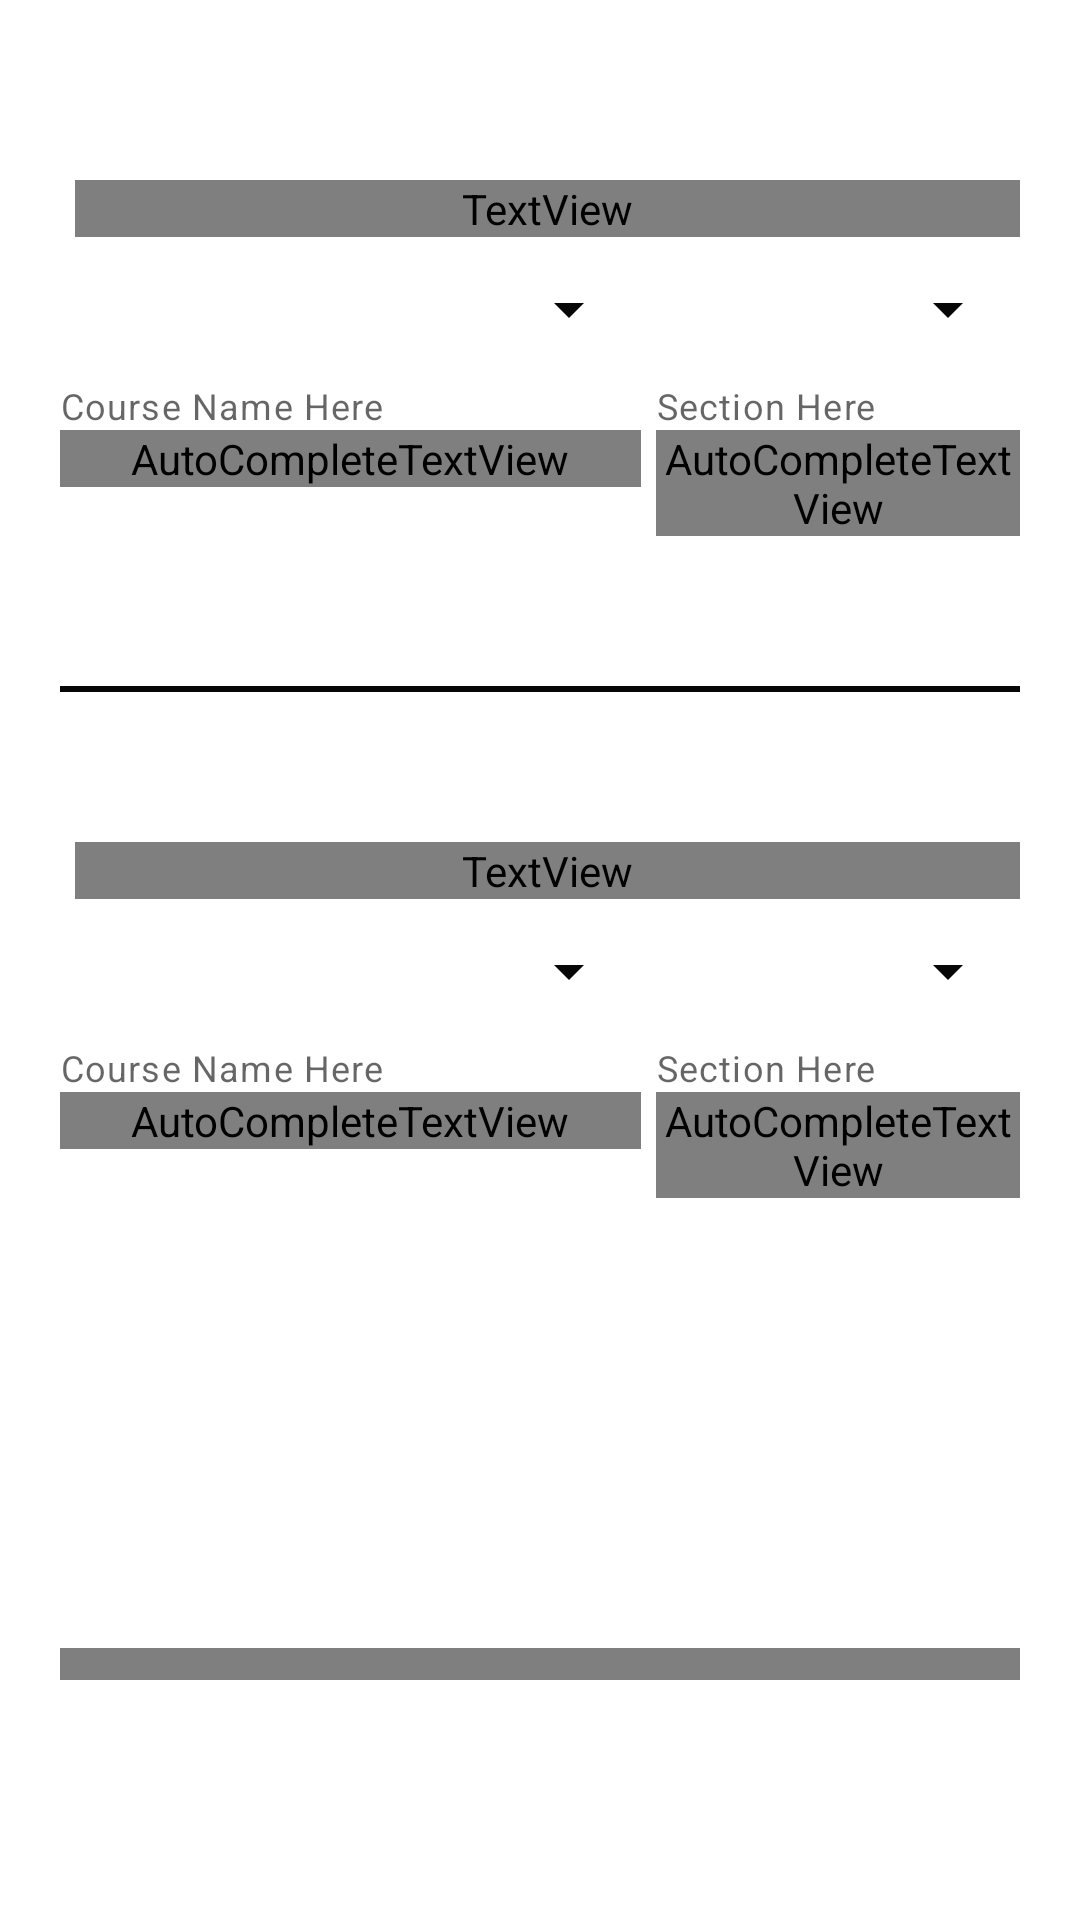

Write the Android layout XML for this screen, with the resource values it uses.
<!-- AndroidManifest.xml: application theme AppTheme -->
<!-- res/layout/fragment_search_fragment.xml -->
<?xml version="1.0" encoding="utf-8"?>
<FrameLayout xmlns:android="http://schemas.android.com/apk/res/android"
    xmlns:app="http://schemas.android.com/apk/res-auto"
    xmlns:tools="http://schemas.android.com/tools"
    android:layout_width="match_parent"
    android:layout_height="wrap_content"
    android:background="#ffffff"
    tools:context=".home_fragment"
    >

    <androidx.core.widget.NestedScrollView
        android:id="@+id/scrollView"
        android:layout_marginTop="30dp"
        android:layout_width="wrap_content"
        android:layout_height="wrap_content"
        android:padding="20dp"
        android:layout_marginBottom="60dp"
        android:fillViewport="true"
        android:scrollbars="none">

        <RelativeLayout
            android:id="@+id/dropRelativeLayout"
            android:layout_width="match_parent"
            android:layout_height="match_parent">


            <TextView
                android:id="@+id/drop"
                android:layout_width="match_parent"
                android:layout_height="wrap_content"
                android:layout_marginLeft="5dp"
                android:layout_marginTop="10dp"
                android:fontFamily="@font/aladin"
                android:text="Want to Add"
                android:textColor="@color/blackColor"
                android:textSize="24sp"
                android:textStyle="bold" />
            <LinearLayout
                android:id="@+id/dropLinearLayout"
                android:layout_width="match_parent"
                android:layout_height="wrap_content"
                android:layout_below="@+id/drop">

                <com.google.android.material.textfield.TextInputLayout
                    android:id="@+id/addCourseName"
                    style="@style/Widget.MaterialComponents.TextInputLayout.OutlinedBox.ExposedDropdownMenu"
                    android:layout_weight="0.8"
                    android:layout_width="0dp"
                    android:layout_height="wrap_content"
                    android:layout_below="@+id/drop"
                    android:hint="Course Name"
                    app:boxCornerRadiusBottomEnd="16dp"
                    app:boxCornerRadiusBottomStart="16dp"
                    app:boxCornerRadiusTopEnd="16dp"
                    app:boxCornerRadiusTopStart="16dp"
                    app:boxStrokeColor="#070707"
                    app:boxStrokeWidthFocused="2dp"
                    app:endIconMode="dropdown_menu"
                    app:endIconTint="#070707"
                    app:helperText="Course Name Here"
                    app:hintTextColor="#070707"
                    app:startIconTint="#070707">

                    <AutoCompleteTextView
                        android:id="@+id/dropCourseNameText"
                        android:layout_width="match_parent"
                        android:layout_height="wrap_content"
                        android:fontFamily="@font/aladin"
                        android:inputType="text"
                        android:textColor="#070707"
                        android:textSize="18sp"
                        android:textStyle="bold"
                        />

                </com.google.android.material.textfield.TextInputLayout>
                <com.google.android.material.textfield.TextInputLayout
                    android:id="@+id/addCourseSection"
                    style="@style/Widget.MaterialComponents.TextInputLayout.OutlinedBox.ExposedDropdownMenu"
                    android:layout_weight="0.5"
                    android:layout_width="0dp"
                    android:layout_height="wrap_content"
                    android:hint="Section"
                    android:layout_marginLeft="5dp"
                    app:boxCornerRadiusBottomEnd="16dp"
                    app:boxCornerRadiusBottomStart="16dp"
                    app:boxCornerRadiusTopEnd="16dp"
                    app:boxCornerRadiusTopStart="16dp"
                    app:boxStrokeColor="#070707"
                    app:boxStrokeWidthFocused="2dp"
                    app:endIconMode="dropdown_menu"
                    app:endIconTint="#070707"
                    app:helperText="Section Here"
                    app:hintTextColor="#070707"
                    app:startIconTint="#070707">

                    <AutoCompleteTextView
                        android:id="@+id/dropCourseSecText"
                        android:layout_width="match_parent"
                        android:layout_height="wrap_content"
                        android:fontFamily="@font/aladin"
                        android:inputType="number"
                        android:textColor="#070707"
                        android:textSize="18sp"
                        android:textStyle="bold" />

                </com.google.android.material.textfield.TextInputLayout>


            </LinearLayout>

            <View
                android:id="@+id/line"
                android:layout_width="match_parent"
                android:layout_height="2dp"
                android:layout_below="@id/dropLinearLayout"
                android:layout_marginTop="50dp"
                android:layout_marginBottom="20dp"
                android:background="#070707" />

            <TextView
                android:id="@+id/add"
                android:layout_width="match_parent"
                android:layout_height="wrap_content"
                android:layout_below="@+id/line"
                android:layout_marginLeft="5dp"
                android:layout_marginTop="30dp"
                android:fontFamily="@font/aladin"
                android:text="Want to Drop"
                android:textColor="@color/blackColor"
                android:textSize="24sp"
                android:textStyle="bold" />


            <LinearLayout
                android:id="@+id/addlinearLayout"
                android:layout_width="match_parent"
                android:layout_height="wrap_content"
                android:layout_below="@+id/add">

                <com.google.android.material.textfield.TextInputLayout
                    android:id="@+id/dropCourseName"
                    style="@style/Widget.MaterialComponents.TextInputLayout.OutlinedBox.ExposedDropdownMenu"
                    android:layout_weight="0.8"
                    android:layout_width="0dp"
                    android:layout_height="wrap_content"
                    android:layout_below="@+id/addlinearLayout"
                    android:hint="Course Name"
                    app:boxCornerRadiusBottomEnd="16dp"
                    app:boxCornerRadiusBottomStart="16dp"
                    app:boxCornerRadiusTopEnd="16dp"
                    app:boxCornerRadiusTopStart="16dp"
                    app:boxStrokeColor="#070707"
                    app:boxStrokeWidthFocused="2dp"
                    app:endIconMode="dropdown_menu"
                    app:endIconTint="#070707"
                    app:helperText="Course Name Here"
                    app:hintTextColor="#070707"
                    app:startIconTint="#070707">

                    <AutoCompleteTextView
                        android:id="@+id/addCourseNameText"
                        android:layout_width="match_parent"
                        android:layout_height="wrap_content"
                        android:fontFamily="@font/aladin"
                        android:inputType="text"
                        android:textColor="#070707"
                        android:textSize="18sp"
                        android:textStyle="bold" />

                </com.google.android.material.textfield.TextInputLayout>
                <com.google.android.material.textfield.TextInputLayout
                    android:id="@+id/dropCourseSection"
                    style="@style/Widget.MaterialComponents.TextInputLayout.OutlinedBox.ExposedDropdownMenu"
                    android:layout_weight="0.5"
                    android:layout_width="0dp"
                    android:layout_height="wrap_content"
                    android:hint="Section"
                    android:layout_marginLeft="5dp"
                    app:boxCornerRadiusBottomEnd="16dp"
                    app:boxCornerRadiusBottomStart="16dp"
                    app:boxCornerRadiusTopEnd="16dp"
                    app:boxCornerRadiusTopStart="16dp"
                    app:boxStrokeColor="#070707"
                    app:boxStrokeWidthFocused="2dp"
                    app:endIconMode="dropdown_menu"
                    app:endIconTint="#070707"
                    app:helperText="Section Here"
                    app:hintTextColor="#070707"
                    app:startIconTint="#070707">

                    <AutoCompleteTextView
                        android:id="@+id/addCourseSecText"
                        android:layout_width="match_parent"
                        android:layout_height="wrap_content"
                        android:fontFamily="@font/aladin"
                        android:inputType="number"
                        android:textColor="#070707"
                        android:textSize="18sp"
                        android:textStyle="bold" />

                </com.google.android.material.textfield.TextInputLayout>


            </LinearLayout>


            <Button
                android:id="@+id/search_btn"
                android:layout_width="match_parent"
                android:layout_height="wrap_content"
                android:layout_below="@+id/addlinearLayout"
                android:layout_centerHorizontal="true"
                android:layout_marginTop="150dp"
                android:layout_marginBottom="5dp"
                android:background="@drawable/custom_button2"
                android:fontFamily="@font/aladin"
                android:padding="20dp"
                android:text="Search"
                android:textColor="@color/WhiteColor"
                android:textSize="18sp"
                android:textStyle="normal" />


        </RelativeLayout>



    </androidx.core.widget.NestedScrollView>





</FrameLayout>
<!-- resources referenced by this layout -->
<resources>
  <color name="WhiteColor">#FFFFFF</color>
  <color name="blackColor">#000000</color>
  <style name="AppTheme" parent="Theme.MaterialComponents.Light.NoActionBar.Bridge">
          
          <item name="colorPrimary">@color/colorPrimary</item>
          <item name="colorPrimaryDark">@color/colorPrimaryDark</item>
          <item name="colorAccent">@color/colorAccent</item>
  
          <item name="colorSecondary">@color/teal_700</item>
  
          <item name="android:statusBarColor" tools:targetApi="l">?attr/colorSecondary</item>
          <item name="android:windowAnimationStyle">@style/DialogAnimation</item> 
  
      </style>
  <color name="colorPrimary">#006257</color>
  <color name="colorPrimaryDark">#005048</color>
  <color name="colorAccent">#E6E6E6</color>
  <color name="teal_700">#FF018786</color>
  <style name="DialogAnimation">
          <item name="android:windowEnterAnimation">@android:anim/fade_in</item>
          <item name="android:windowExitAnimation">@android:anim/fade_out</item>
      </style>
</resources>
